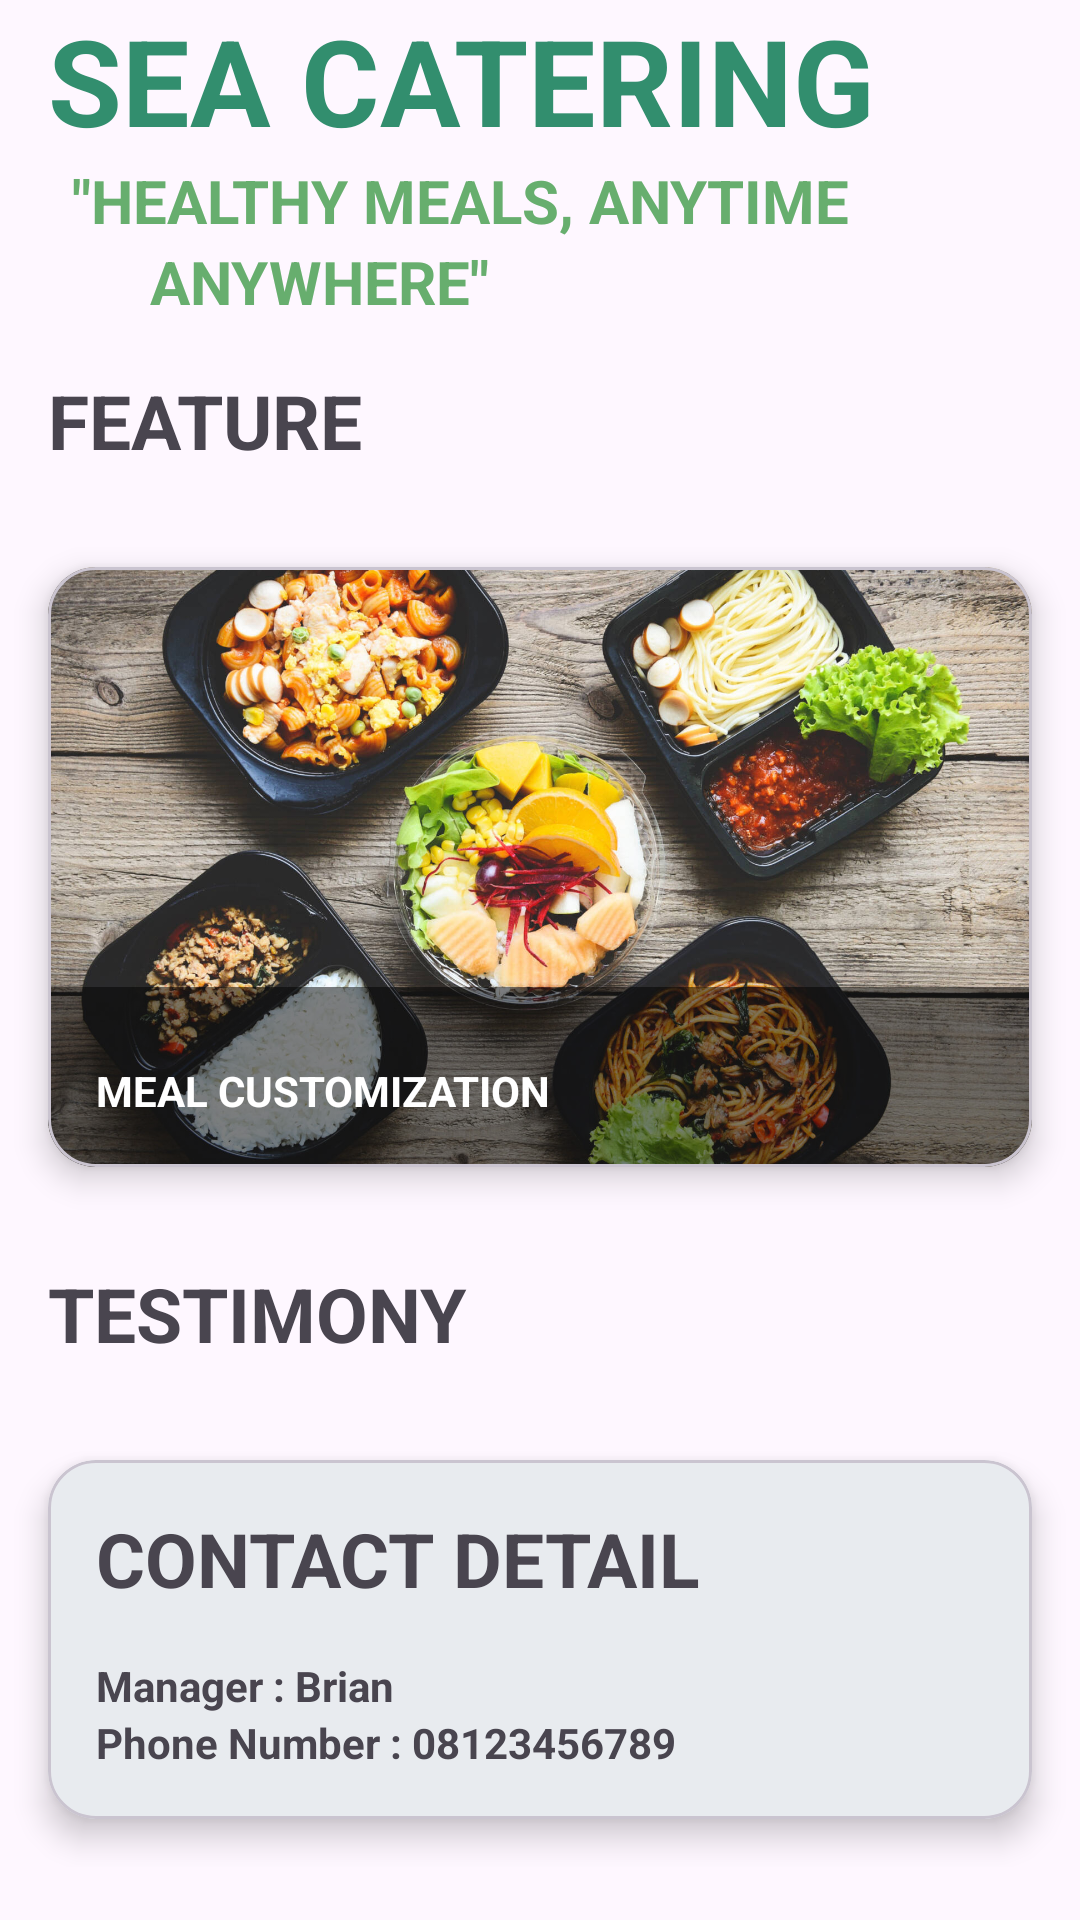

Reconstruct the res/layout file that produces this screen, plus the resources it refers to.
<!-- AndroidManifest.xml: application theme Theme.SeaCatering -->
<!-- res/layout/fragment_home.xml -->
<?xml version="1.0" encoding="utf-8"?>
<ScrollView xmlns:android="http://schemas.android.com/apk/res/android"
    xmlns:tools="http://schemas.android.com/tools"
    android:layout_width="match_parent"
    android:layout_height="wrap_content"
    xmlns:app="http://schemas.android.com/apk/res-auto"
    tools:context=".ui.home.HomeFragment">

    <LinearLayout
        android:layout_width="match_parent"
        android:layout_height="wrap_content"
        android:orientation="vertical">
        <TextView
            android:layout_width="match_parent"
            android:layout_height="wrap_content"
            android:layout_marginHorizontal="16dp"
            style="@style/TitleTextStyle"
            android:layout_marginBottom="0dp"
            android:text="SEA CATERING"/>

        <TextView
            android:layout_width="match_parent"
            android:layout_height="wrap_content"
            style="@style/TitleTextStyle"
            android:layout_marginHorizontal="24dp"
            android:textSize="20sp"
            android:textColor="@color/primary_variant"
            android:text='"Healthy Meals, Anytime'/>
        <TextView
            android:layout_width="match_parent"
            android:layout_height="wrap_content"
            style="@style/TitleTextStyle"
            android:layout_marginHorizontal="50dp"
            android:textSize="20sp"
            android:textColor="@color/primary_variant"
            android:text='Anywhere"'/>

        <TextView
            android:layout_width="match_parent"
            android:layout_height="wrap_content"
            android:layout_margin="16dp"
            style="@style/SubTitleTextStyle"
            android:text="feature"/>

        <HorizontalScrollView
            android:layout_width="match_parent"
            android:layout_height="wrap_content"
            android:scrollbars="none"
            >
            <LinearLayout
                android:layout_width="wrap_content"
                android:layout_height="wrap_content"
                android:orientation="horizontal">

                <com.google.android.material.card.MaterialCardView
                    android:layout_width="328dp"
                    android:layout_height="200dp"
                    app:cardCornerRadius="16dp"
                    app:cardElevation="6dp"
                    android:layout_margin="16dp">
                    <FrameLayout
                        android:layout_width="match_parent"
                        android:layout_height="match_parent">
                        <ImageView
                            android:layout_width="match_parent"
                            android:layout_height="match_parent"
                            android:scaleType="centerCrop"
                            android:src="@drawable/meal_custom"/>
                        <View
                            android:layout_width="match_parent"
                            android:layout_height="60dp"
                            android:layout_gravity="bottom"
                            android:background="@android:color/black"
                            android:alpha="0.5" />

                        <TextView
                            android:layout_width="wrap_content"
                            android:layout_height="wrap_content"
                            android:text="MEAL CUSTOMIZATION"
                            android:textColor="@android:color/white"
                            android:textStyle="bold"
                            android:layout_gravity="bottom|start"
                            android:layout_margin="16dp" />
                    </FrameLayout>
                </com.google.android.material.card.MaterialCardView>

                <com.google.android.material.card.MaterialCardView
                    android:layout_width="328dp"
                    android:layout_height="200dp"
                    app:cardCornerRadius="16dp"
                    app:cardElevation="6dp"
                    android:layout_margin="16dp">
                    <FrameLayout
                        android:layout_width="match_parent"
                        android:layout_height="match_parent">
                        <ImageView
                            android:layout_width="match_parent"
                            android:layout_height="match_parent"
                            android:scaleType="centerCrop"
                            android:src="@drawable/img_delivery_across_city"/>
                        <View
                            android:layout_width="match_parent"
                            android:layout_height="60dp"
                            android:layout_gravity="bottom"
                            android:background="@android:color/black"
                            android:alpha="0.5"/>

                        <TextView
                            android:layout_width="wrap_content"
                            android:layout_height="wrap_content"
                            android:text="DELIVER TO MAJOR CITIES IN INDONESIA"
                            android:textColor="@android:color/white"
                            android:textStyle="bold"
                            android:layout_gravity="bottom|start"
                            android:layout_margin="16dp" />
                    </FrameLayout>


                </com.google.android.material.card.MaterialCardView>

                <com.google.android.material.card.MaterialCardView
                    android:layout_width="328dp"
                    android:layout_height="200dp"
                    app:cardCornerRadius="16dp"
                    app:cardElevation="6dp"
                    android:layout_margin="16dp">
                    <FrameLayout
                        android:layout_width="match_parent"
                        android:layout_height="match_parent">
                        <ImageView
                            android:layout_width="match_parent"
                            android:layout_height="match_parent"
                            android:scaleType="centerCrop"
                            android:src="@drawable/img_nutrition"/>
                        <View
                            android:layout_width="match_parent"
                            android:layout_height="60dp"
                            android:layout_gravity="bottom"
                            android:background="@android:color/black"
                            android:alpha="0.5" />

                        <TextView
                            android:layout_width="wrap_content"
                            android:layout_height="wrap_content"
                            android:text="DETAILED NUTRITIONAL INFORMATION"
                            android:textColor="@android:color/white"
                            android:textStyle="bold"
                            android:layout_gravity="bottom|start"
                            android:layout_margin="16dp" />
                    </FrameLayout>


                </com.google.android.material.card.MaterialCardView>
            </LinearLayout>
        </HorizontalScrollView>

        <TextView
            android:layout_width="match_parent"
            android:layout_height="wrap_content"
            android:layout_margin="16dp"
            style="@style/SubTitleTextStyle"
            android:text="Testimony"/>

        <androidx.core.widget.NestedScrollView
            android:layout_width="match_parent"
            android:layout_height="wrap_content"
            >

            <androidx.constraintlayout.widget.ConstraintLayout
                android:layout_width="match_parent"
                android:layout_height="match_parent">

                <androidx.recyclerview.widget.RecyclerView
                    android:id="@+id/menuRecycler"
                    android:orientation="horizontal"
                    android:layout_width="match_parent"
                    android:layout_height="match_parent"
                    app:layoutManager="androidx.recyclerview.widget.LinearLayoutManager"
                    app:layout_constraintEnd_toEndOf="parent"
                    app:layout_constraintStart_toStartOf="parent"
                    app:layout_constraintTop_toTopOf="parent"
                    tools:listitem="@layout/item_testimony"/>
            </androidx.constraintlayout.widget.ConstraintLayout>
        </androidx.core.widget.NestedScrollView>

        <com.google.android.material.card.MaterialCardView
            android:layout_width="328dp"
            android:layout_height="wrap_content"
            app:cardCornerRadius="16dp"
            app:cardElevation="6dp"
            android:layout_margin="16dp">
            <LinearLayout
                android:layout_width="match_parent"
                android:layout_height="match_parent"
                android:orientation="vertical">
                <TextView
                    android:layout_width="wrap_content"
                    android:layout_height="wrap_content"
                    android:text="Contact Detail "
                    style="@style/SubTitleTextStyle"
                    android:textStyle="bold"
                    android:layout_gravity="top|start"
                    android:layout_margin="16dp" />

                <TextView
                    android:layout_width="wrap_content"
                    android:layout_height="wrap_content"
                    android:text="Manager : Brian "
                    android:textStyle="bold"
                    android:layout_marginHorizontal="16dp"
                    android:layout_gravity="start" />
                <TextView
                    android:layout_width="wrap_content"
                    android:layout_height="wrap_content"
                    android:text="Phone Number : 08123456789"
                    android:textStyle="bold"
                    android:layout_marginHorizontal="16dp"
                    android:layout_marginBottom="16dp"
                    android:layout_gravity="start" />

            </LinearLayout>
        </com.google.android.material.card.MaterialCardView>
    </LinearLayout>

</ScrollView>
<!-- res/layout/item_testimony.xml (included above) -->
<?xml version="1.0" encoding="utf-8"?>
<com.google.android.material.card.MaterialCardView xmlns:android="http://schemas.android.com/apk/res/android"
    android:id="@+id/itemCard"
    android:layout_width="match_parent"
    android:layout_height="wrap_content"
    xmlns:app="http://schemas.android.com/apk/res-auto"
    android:layout_margin="16dp">

    <LinearLayout
        android:layout_width="match_parent"
        android:orientation="vertical"
        android:layout_height="match_parent"
        android:padding="8dp">
        <LinearLayout
            android:layout_width="match_parent"
            android:layout_height="match_parent"
            android:orientation="horizontal">
            <LinearLayout
                android:layout_width="match_parent"
                android:layout_height="wrap_content"
                android:layout_margin="16dp"
                android:layout_gravity="center"
                android:orientation="vertical">
                <TextView
                    android:id="@+id/userName"
                    android:layout_width="match_parent"
                    android:layout_height="wrap_content"
                    android:layout_weight="0"
                    android:textSize="20dp"
                    android:text="John Doe"
                    android:textStyle="bold"/>
                <TextView
                    android:id="@+id/review"
                    android:layout_width="match_parent"
                    android:layout_height="wrap_content"
                    android:layout_weight="0"
                    android:textSize="15dp"
                    android:text="It's The best app ever"
                    android:textStyle="bold"/>
                <LinearLayout
                    android:layout_width="match_parent"
                    android:layout_height="wrap_content"
                    android:layout_marginTop="16dp"
                    android:orientation="horizontal">
                    <com.google.android.material.imageview.ShapeableImageView
                        android:id="@+id/star1"
                        android:layout_width="32dp"
                        android:layout_height="32dp"
                        android:layout_weight="1"
                        android:src="@drawable/ic_star_empty"/>
                    <com.google.android.material.imageview.ShapeableImageView
                        android:id="@+id/star2"
                        android:layout_width="32dp"
                        android:layout_height="32dp"
                        android:layout_weight="1"
                        android:src="@drawable/ic_star_empty"/>
                    <com.google.android.material.imageview.ShapeableImageView
                        android:id="@+id/star3"
                        android:layout_width="32dp"
                        android:layout_height="32dp"
                        android:layout_weight="1"
                        android:src="@drawable/ic_star_empty"/>
                    <com.google.android.material.imageview.ShapeableImageView
                        android:id="@+id/star4"
                        android:layout_width="32dp"
                        android:layout_height="32dp"
                        android:layout_weight="1"
                        android:src="@drawable/ic_star_empty"/>
                    <com.google.android.material.imageview.ShapeableImageView
                        android:id="@+id/star5"
                        android:layout_width="32dp"
                        android:layout_height="32dp"
                        android:layout_weight="1"
                        android:src="@drawable/ic_star_empty"/>
                </LinearLayout>
            </LinearLayout>
        </LinearLayout>
    </LinearLayout>

</com.google.android.material.card.MaterialCardView>
<!-- resources referenced by this layout -->
<resources>
  <color name="primary_variant">#67AE6E</color>
  <!-- drawable img_delivery_across_city: jpg bitmap (drawable, 91381 bytes) -->
  <!-- drawable meal_custom: jpg bitmap (drawable, 425036 bytes) -->
  <style name="SubTitleTextStyle" parent="">
          <item name="android:textSize">25sp</item>
          <item name="android:textStyle">bold</item>
          <item name="android:textAllCaps">true</item>
      </style>
  <style name="TitleTextStyle" parent="">
          <item name="android:textSize">40sp</item>
          <item name="android:textStyle">bold</item>
          <item name="android:textAllCaps">true</item>
          <item name="android:textColor">@color/primary</item>
      </style>
  <style name="Theme.SeaCatering" parent="Theme.Material3.Light.NoActionBar">
          
          <item name="colorPrimary">@color/primary</item>
          <item name="colorPrimaryVariant">@color/primary_variant</item>
          <item name="colorOnPrimary">@color/white</item>
          
          <item name="colorSecondary">@color/primary</item>
          <item name="colorSecondaryVariant">@color/primary_variant</item>
          <item name="colorOnSecondary">@color/white</item>
  
          <item name="android:statusBarColor">@color/secondary_variant</item>
  
          <item name="android:windowIsTranslucent">true</item>
      </style>
  <color name="primary">#328E6E</color>
  <color name="white">#FFFFFFFF</color>
  <color name="secondary_variant">#E1EEBC</color>
</resources>
